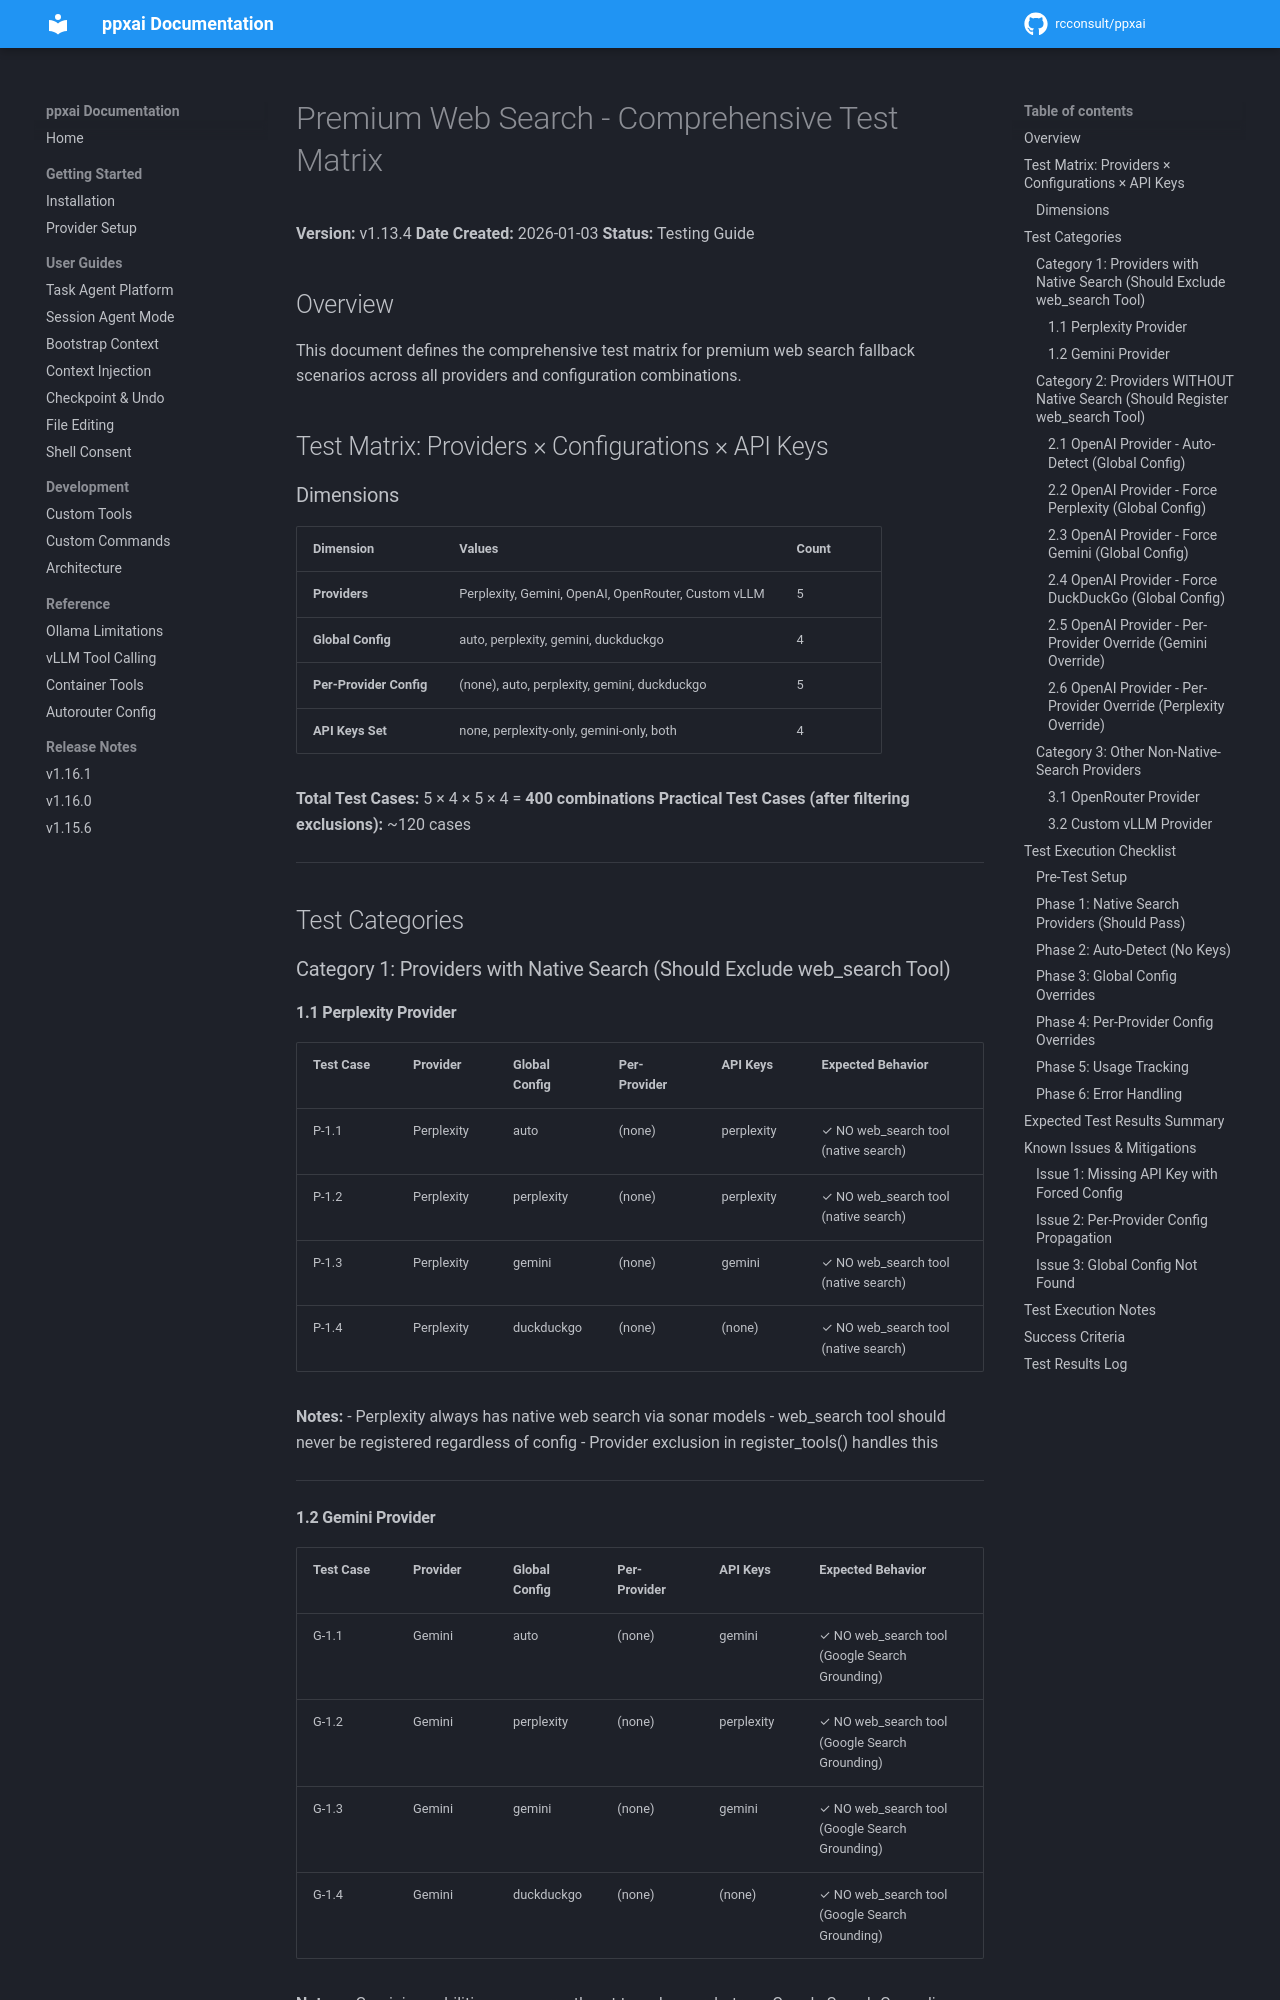

repository: rcconsult/ppxai · page: 1.19.4/archive/v1.15.2-completed/PREMIUM-WEB-SEARCH-TEST-MATRIX/index.html · generator: mkdocs

# Premium Web Search - Comprehensive Test Matrix

**Version:** v1.13.4
**Date Created:** 2026-01-03
**Status:** Testing Guide

## Overview

This document defines the comprehensive test matrix for premium web search fallback scenarios across all providers and configuration combinations.

## Test Matrix: Providers × Configurations × API Keys

### Dimensions

| Dimension | Values | Count |
|-----------|--------|-------|
| **Providers** | Perplexity, Gemini, OpenAI, OpenRouter, Custom vLLM | 5 |
| **Global Config** | auto, perplexity, gemini, duckduckgo | 4 |
| **Per-Provider Config** | (none), auto, perplexity, gemini, duckduckgo | 5 |
| **API Keys Set** | none, perplexity-only, gemini-only, both | 4 |

**Total Test Cases:** 5 × 4 × 5 × 4 = **400 combinations**
**Practical Test Cases (after filtering exclusions):** ~120 cases

---

## Test Categories

### Category 1: Providers with Native Search (Should Exclude web_search Tool)

#### 1.1 Perplexity Provider

| Test Case | Provider | Global Config | Per-Provider | API Keys | Expected Behavior |
|-----------|----------|---------------|--------------|----------|-------------------|
| P-1.1 | Perplexity | auto | (none) | perplexity | ✓ NO web_search tool (native search) |
| P-1.2 | Perplexity | perplexity | (none) | perplexity | ✓ NO web_search tool (native search) |
| P-1.3 | Perplexity | gemini | (none) | gemini | ✓ NO web_search tool (native search) |
| P-1.4 | Perplexity | duckduckgo | (none) | (none) | ✓ NO web_search tool (native search) |

**Notes:**
- Perplexity always has native web search via sonar models
- web_search tool should never be registered regardless of config
- Provider exclusion in register_tools() handles this

---

#### 1.2 Gemini Provider

| Test Case | Provider | Global Config | Per-Provider | API Keys | Expected Behavior |
|-----------|----------|---------------|--------------|----------|-------------------|
| G-1.1 | Gemini | auto | (none) | gemini | ✓ NO web_search tool (Google Search Grounding) |
| G-1.2 | Gemini | perplexity | (none) | perplexity | ✓ NO web_search tool (Google Search Grounding) |
| G-1.3 | Gemini | gemini | (none) | gemini | ✓ NO web_search tool (Google Search Grounding) |
| G-1.4 | Gemini | duckduckgo | (none) | (none) | ✓ NO web_search tool (Google Search Grounding) |

**Notes:**
- Gemini capabilities now correctly set to web_search=true
- Google Search Grounding provides native search
- web_search tool should never be registered regardless of config

---

### Category 2: Providers WITHOUT Native Search (Should Register web_search Tool)
